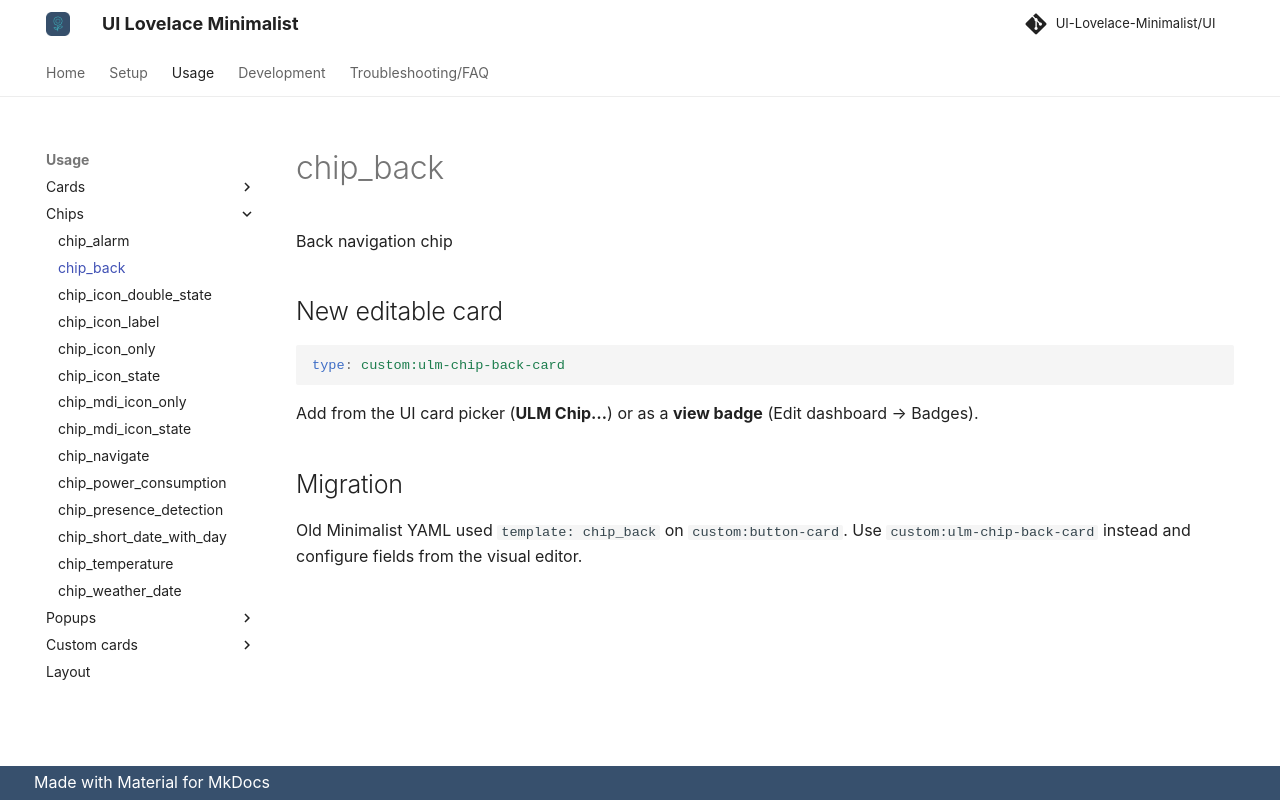

repository: alessandrosabbadini/UI-Lovelace-Minimalist-Cards · page: usage/chips/chip_back/index.html · generator: mkdocs

---
title: chip_back
hide:
  - toc
---

# chip_back

Back navigation chip

## New editable card

```yaml
type: custom:ulm-chip-back-card
```

Add from the UI card picker (**ULM Chip…**) or as a **view badge** (Edit dashboard → Badges).

## Migration

Old Minimalist YAML used `template: chip_back` on `custom:button-card`.
Use `custom:ulm-chip-back-card` instead and configure fields from the visual editor.
